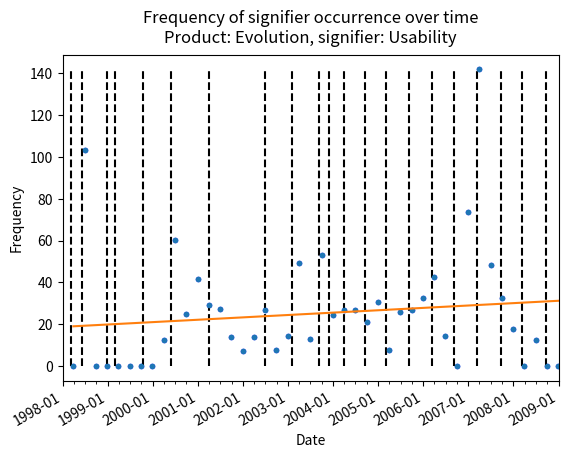

Write Python code to recreate this figure.
#!/usr/bin/env python
"""
Generate a plot, based on the query results (see query_corpora.py)
Add a linear regression, Gnome release dats, and 

"""
import datetime
import numpy as np
import matplotlib
import matplotlib.pyplot as plt
import matplotlib.dates as mdates
import matplotlib.mlab as mlab

project = 'Evolution'
signifier = 'Usability'
fig = plt.figure()
ax = fig.add_subplot(111)

def main():
    years    = mdates.YearLocator()   # every year
    months   = mdates.MonthLocator(interval=3)  # every quarter
    yearsFmt = mdates.DateFormatter('%Y-%m') # want the x-axis to have ticks labelled (2008-Jan)

    #sample data -- will be loaded from the query. Format is 1998-q1 -- 2009-q4
    df = [(0.0, 0, datetime.date(1998, 3, 30)), (103.09278350515464, 2, datetime.date(1998, 6, 30)), (0.0, 0, datetime.date(1998, 9, 30)), (0.0, 0, datetime.date(1998, 12, 30)), (0.0, 0, datetime.date(1999, 3, 30)), (0.0, 0, datetime.date(1999, 6, 30)), (0.0, 0, datetime.date(1999, 9, 30)), (0.0, 0, datetime.date(1999, 12, 30)), (12.594458438287154, 1, datetime.date(2000, 3, 30)), (60.090135202804206, 12, datetime.date(2000, 6, 30)), (24.824162184526273, 6, datetime.date(2000, 9, 30)), (41.462495288352805, 11, datetime.date(2000, 12, 30)), (29.239766081871345, 9, datetime.date(2001, 3, 30)), (27.459954233409611, 6, datetime.date(2001, 6, 30)), (14.021312394840157, 5, datetime.date(2001, 9, 30)), (7.2912869121399924, 2, datetime.date(2001, 12, 30)), (14.154281670205236, 2, datetime.date(2002, 3, 30)), (26.791694574681848, 4, datetime.date(2002, 6, 30)), (7.8616352201257858, 1, datetime.date(2002, 9, 30)), (14.466546112115733, 4, datetime.date(2002, 12, 30)), (49.071153172099542, 14, datetime.date(2003, 3, 30)), (13.149243918474689, 4, datetime.date(2003, 6, 30)), (53.191489361702125, 11, datetime.date(2003, 9, 30)), (24.458420684835779, 7, datetime.date(2003, 12, 30)), (27.047913446676972, 7, datetime.date(2004, 3, 30)), (27.04326923076923, 9, datetime.date(2004, 6, 30)), (21.085925144965735, 4, datetime.date(2004, 9, 30)), (30.567685589519652, 7, datetime.date(2004, 12, 30)), (7.8864353312302837, 2, datetime.date(2005, 3, 30)), (25.773195876288661, 4, datetime.date(2005, 6, 30)), (27.041644131963224, 5, datetime.date(2005, 9, 30)), (32.697547683923709, 6, datetime.date(2005, 12, 30)), (42.712226374799783, 8, datetime.date(2006, 3, 30)), (14.55604075691412, 2, datetime.date(2006, 6, 30)), (0.0, 0, datetime.date(2006, 9, 30)), (73.45225603357818, 7, datetime.date(2006, 12, 30)), (141.76663031624864, 13, datetime.date(2007, 3, 30)), (48.402710551790904, 5, datetime.date(2007, 6, 30)), (32.388663967611336, 4, datetime.date(2007, 9, 30)), (17.683465959328029, 2, datetime.date(2007, 12, 30)), (0.0, 0, datetime.date(2008, 3, 30)), (12.406947890818859, 1, datetime.date(2008, 6, 30)), (0.0, 0, datetime.date(2008, 9, 30)), (0, 0, datetime.date(2008, 12, 30))]
    bug_dates = [datetime.date(1997, 8, 1), datetime.date(1998, 3, 10), datetime.date(1998, 6, 7), datetime.date(1998, 12, 30), datetime.date(1999, 3, 1), datetime.date(1999, 10, 12), datetime.date(2000, 5, 25), datetime.date(2001, 4, 3), datetime.date(2002, 6, 26), datetime.date(2003, 2, 5), datetime.date(2003, 9, 11), datetime.date(2003, 11, 29), datetime.date(2004, 3, 31), datetime.date(2004, 9, 15), datetime.date(2005, 3, 9), datetime.date(2005, 9, 7), datetime.date(2006, 3, 15), datetime.date(2006, 9, 6), datetime.date(2007, 3, 14), datetime.date(2007, 9, 19), datetime.date(2008, 3, 12), datetime.date(2008, 9, 24), datetime.date(2009, 2, 4)]
    bug_descr = ['GNOME development announced', '0.13', '0.2', '0.91', '1.0.0', '1.0.53 ', '1.2', '1.4', '2', '2.2', '2.4', '2.5.0', '2.6', '2.8', '2.10,', '2.12', '2.14', '2.16', '2.18', '2.20,', '2.22', '2.24', '2.25.90']
    total_counts = []
    dates = []
    normal_counts = []
    for normal, count, date in df:
       total_counts.append(count)
       dates.append(date) 
       normal_counts.append(normal)

    occur = plt.plot(dates, normal_counts, 'b.')#, bug_dates, art, 'go') 
    #plot the release dates for Gnome as dashed vertical lines
    rel_lines = plt.vlines(bug_dates, 0, max(normal_counts), color='k', linestyles='dashed')
    
    # format the ticks
    ax.xaxis.set_major_locator(years)
    ax.xaxis.set_major_formatter(yearsFmt)
    ax.xaxis.set_minor_locator(months)

    datemin = datetime.date(1998,1,1)
    datemax = datetime.date(2009,1,1)

    corr = add_trend(dates, normal_counts)
    
    ax.set_xlim(datemin, datemax)
    add_metadata(ax)
    add_label(corr)
    plt.show()
    #export()
    
def add_trend(x, y):
    """Add the least-squares linear regression, and corr. coeff"""
    #generate a list of integers for the dates
    new_x = []
    for i in range(len(x)):
       new_x.append(i)
    int_corr = np.corrcoef(new_x, y) # of form     array([[ 1.        ,  0.09553632], [ 0.09553632,  1.        ]])
    corr = int_corr[0][1]
    z = np.polyfit(new_x, y, 1) # a 1-degree regression
    p = np.poly1d(z)
    plt.plot(x, y, '.', x, p(new_x), '-')
    return corr
    
def add_label(corr):
    """ label the release lines, and add a legend. corr is the correlation coefficient"""
    r2 = corr * corr #r2 value, between 0-1

def add_metadata(ax):
    #ax.grid(True)
    plt.ylabel("Frequency")
    plt.xlabel("Date")
    plt.title("Frequency of signifier occurrence over time\n" + 'Product: ' + project + ", signifier: " + signifier, verticalalignment='bottom')
    # rotates and right aligns the x labels, and moves the bottom of the
    # axes up to make room for them
    fig.autofmt_xdate()

def export():
    F = plt.gcf()
    F.savefig('/Users/<user>/Desktop/'+ project + '-'+ signifier + '.png')
        
if __name__ == '__main__':
      main()
